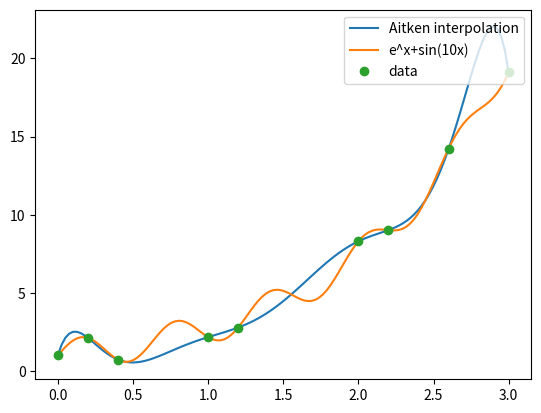

This figure's Python source:
import numpy as np
import matplotlib.pyplot as plt

# https://www-users.york.ac.uk/~mijp1/teaching/2nd_year_Num_Methods/lecture_2_handout.pdf
def Aitken(xData,yData,x):
    m=len(xData)
    y=yData.copy()
    for k in range(1,m):
        y[0:m-k]=(xData[k:m]-x)*y[0:m-k]+(x-xData[0:m-k])*y[1:m-k+1]
        y[0:m-k]=y[0:m-k]/(xData[k:m]-xData[0:m-k])
    return y[0]

xaxis = np.linspace(0, 3, 120)
x = np.array([0, 0.2, 0.4, 1, 1.2, 2, 2.2, 2.6, 3])
y = np.array([1, 2.13, 0.735, 2.17, 2.7853, 8.30, 9.016162190143719,  14.2, 19.1])

funct = np.exp(xaxis)+np.sin(10 * xaxis)

interp = np.zeros(len(xaxis))
i = 0
for xi in xaxis:
    interp[i] = Aitken(x, y, xi)
    i = i + 1
plt.plot(xaxis, interp, label='Aitken interpolation')
plt.plot(xaxis, funct, label="e^x+sin(10x)")
plt.plot(x, y, 'o', label='data')
plt.legend(loc='upper right');
plt.show()